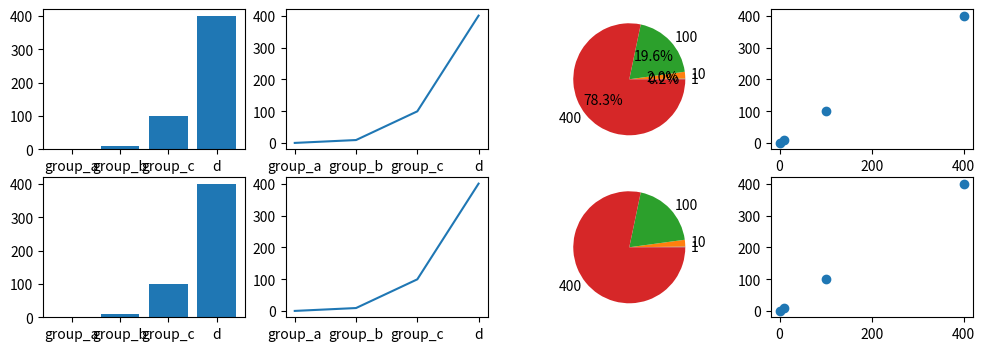

Source code (Python):
import matplotlib.pyplot as plt
import numpy as np
import pandas as pd

names = ['group_a', 'group_b', 'group_c', 'd']
values = [1, 10, 100, 400]

plt.figure(figsize=(12,4))

plt.subplot(241)
plt.bar(names, values)

plt.subplot(242)
plt.plot(names, values)

plt.subplot(243)
plt.pie( values, labels=values, autopct='%1.1f%%')

plt.subplot(244)
plt.scatter(values, values)


plt.subplot(245)
plt.bar(names, values)

plt.subplot(246)
plt.plot(names, values)

plt.subplot(247)
plt.pie( values, labels=values)

plt.subplot(248)
plt.scatter(values, values)



plt.show()